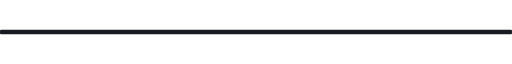
t = 0.00 s
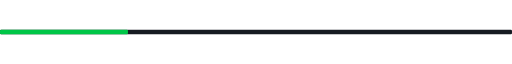
t = 1.51 s
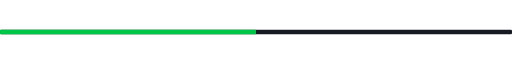
t = 3.03 s
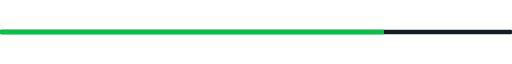
t = 4.54 s
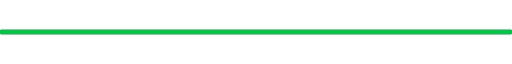
t = 6.05 s
t = 9.08 s: frame unchanged from t = 3.03 s, image omitted

The animated SVG that drew these frames (rendered in a browser with its animation timeline set to each time). Animation: 1 SMIL element (animate=1); frames cover the first 9.07 s, repeats indefinitely.

<svg width="880" height="24" viewBox="0 0 880 24" xmlns="http://www.w3.org/2000/svg" role="img" aria-labelledby="title desc">
  <title id="title">Contribution snake progress</title>
  <desc id="desc">Animated green progress bar matching the contribution snake animation.</desc>
  <rect x="0" y="8" width="880" height="8" rx="2" fill="#161b22"/>
  <rect x="0" y="8" width="880" height="8" rx="2" fill="#00c647">
    <animate attributeName="width" values="0;880;0" dur="12.1s" repeatCount="indefinite"/>
  </rect>
</svg>
